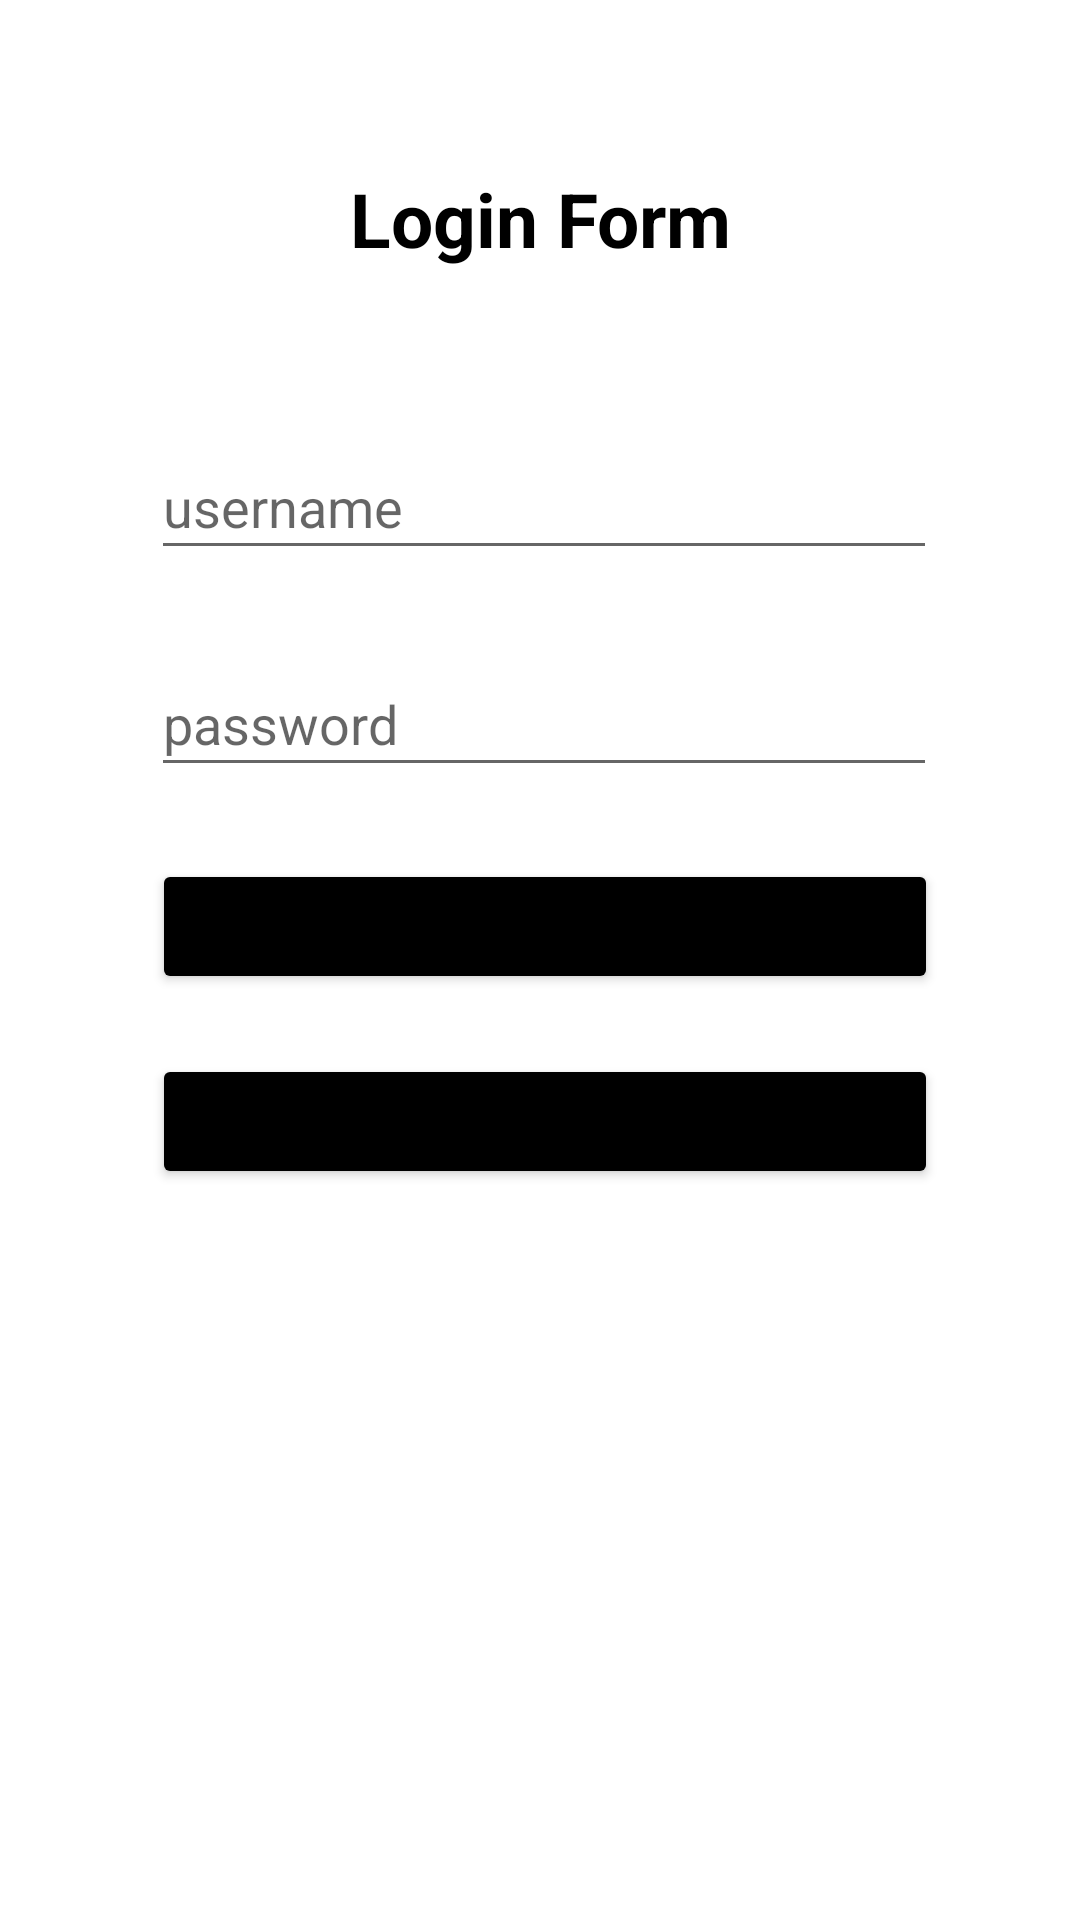

Here is an Android app screen rendered from its layout file. Give the layout XML and the strings, colors and styles it references.
<!-- AndroidManifest.xml: application theme Theme.ItiCourse -->
<!-- res/layout/activity_main.xml -->
<?xml version="1.0" encoding="utf-8"?>
<androidx.constraintlayout.widget.ConstraintLayout xmlns:android="http://schemas.android.com/apk/res/android"
    xmlns:app="http://schemas.android.com/apk/res-auto"
    xmlns:tools="http://schemas.android.com/tools"
    android:layout_width="match_parent"
    android:layout_height="match_parent"
    android:layout_margin="5dp"
    android:orientation="vertical"
    tools:context=".ui.MainActivity">


    <TextView
        android:id="@+id/tvLoginForm"
        android:layout_width="wrap_content"
        android:layout_height="wrap_content"
        android:layout_marginTop="56dp"
        android:gravity="center_horizontal"
        android:text="@string/login_form"
        android:textColor="@color/black"
        android:textSize="25sp"
        android:textStyle="bold"
        app:layout_constraintEnd_toEndOf="parent"
        app:layout_constraintStart_toStartOf="parent"
        app:layout_constraintTop_toTopOf="parent" />

    <EditText
        android:id="@+id/etUserName"
        android:layout_width="262dp"
        android:layout_height="45dp"
        android:layout_margin="15dp"
        android:layout_marginTop="120dp"
        android:hint="@string/et_username"
        android:importantForAutofill="no"
        android:inputType="text"
        app:layout_constraintBottom_toBottomOf="parent"
        app:layout_constraintEnd_toEndOf="parent"
        app:layout_constraintHorizontal_bias="0.521"
        app:layout_constraintStart_toStartOf="parent"
        app:layout_constraintTop_toBottomOf="@+id/tvLoginForm"
        app:layout_constraintVertical_bias="0.085" />

    <EditText
        android:id="@+id/etPassword"
        android:layout_width="262dp"
        android:layout_height="45dp"
        android:layout_margin="5dp"
        android:hint="@string/et_password"
        android:importantForAutofill="no"
        android:inputType="textPassword"
        app:layout_constraintBottom_toTopOf="@+id/btnLogin"
        app:layout_constraintEnd_toEndOf="parent"
        app:layout_constraintHorizontal_bias="0.517"
        app:layout_constraintStart_toStartOf="parent"
        app:layout_constraintTop_toBottomOf="@+id/etUserName"
        app:layout_constraintVertical_bias="0.537" />

    <RadioGroup
        android:id="@+id/radioGroup"
        android:layout_width="wrap_content"
        android:layout_height="wrap_content"
        android:layout_margin="5dp"
        android:orientation="horizontal"
        app:layout_constraintStart_toStartOf="parent"
        app:layout_constraintTop_toBottomOf="@id/etPassword">


    </RadioGroup>


    <Button
        android:id="@+id/btnLogin"
        android:layout_width="262dp"
        android:layout_height="45dp"
        android:layout_marginTop="108dp"
        android:backgroundTint="@color/black"
        android:text="@string/login"
        android:textAllCaps="false"
        app:layout_constraintBottom_toBottomOf="parent"
        app:layout_constraintEnd_toEndOf="parent"
        app:layout_constraintHorizontal_bias="0.517"
        app:layout_constraintStart_toStartOf="parent"
        app:layout_constraintTop_toTopOf="parent"
        app:layout_constraintVertical_bias="0.366" />

    <Button
        android:id="@+id/btnViewPosts"
        android:layout_width="262dp"
        android:layout_height="45dp"
        android:backgroundTint="@color/black"
        android:text="View posts"
        android:textAllCaps="false"
        app:layout_constraintBottom_toBottomOf="parent"
        app:layout_constraintEnd_toEndOf="parent"
        app:layout_constraintHorizontal_bias="0.517"
        app:layout_constraintStart_toStartOf="parent"
        app:layout_constraintTop_toBottomOf="@id/btnLogin"
        app:layout_constraintVertical_bias="0.076" />


</androidx.constraintlayout.widget.ConstraintLayout>
<!-- resources referenced by this layout -->
<resources>
  <string name="et_password">password</string>
  <string name="et_username">username</string>
  <string name="login">login</string>
  <string name="login_form">Login Form</string>
  <style name="Theme.ItiCourse" parent="Theme.MaterialComponents.DayNight.DarkActionBar">
          
          <item name="colorPrimary">@color/purple_500</item>
          <item name="colorPrimaryVariant">@color/purple_700</item>
          <item name="colorOnPrimary">@color/white</item>
          
          <item name="colorSecondary">@color/teal_200</item>
          <item name="colorSecondaryVariant">@color/teal_700</item>
          <item name="colorOnSecondary">@color/black</item>
          
          <item name="android:statusBarColor" tools:targetApi="l">?attr/colorPrimaryVariant</item>
          
      </style>
  <!-- not gathered from this repository: default colours our renderer supplied (Android Studio template values) -->
  <color name="purple_500">#FF6200EE</color>
  <color name="purple_700">#FF3700B3</color>
  <color name="teal_200">#FF03DAC5</color>
  <color name="teal_700">#FF018786</color>
  <color name="black">#FF000000</color>
  <color name="white">#FFFFFFFF</color>
</resources>
